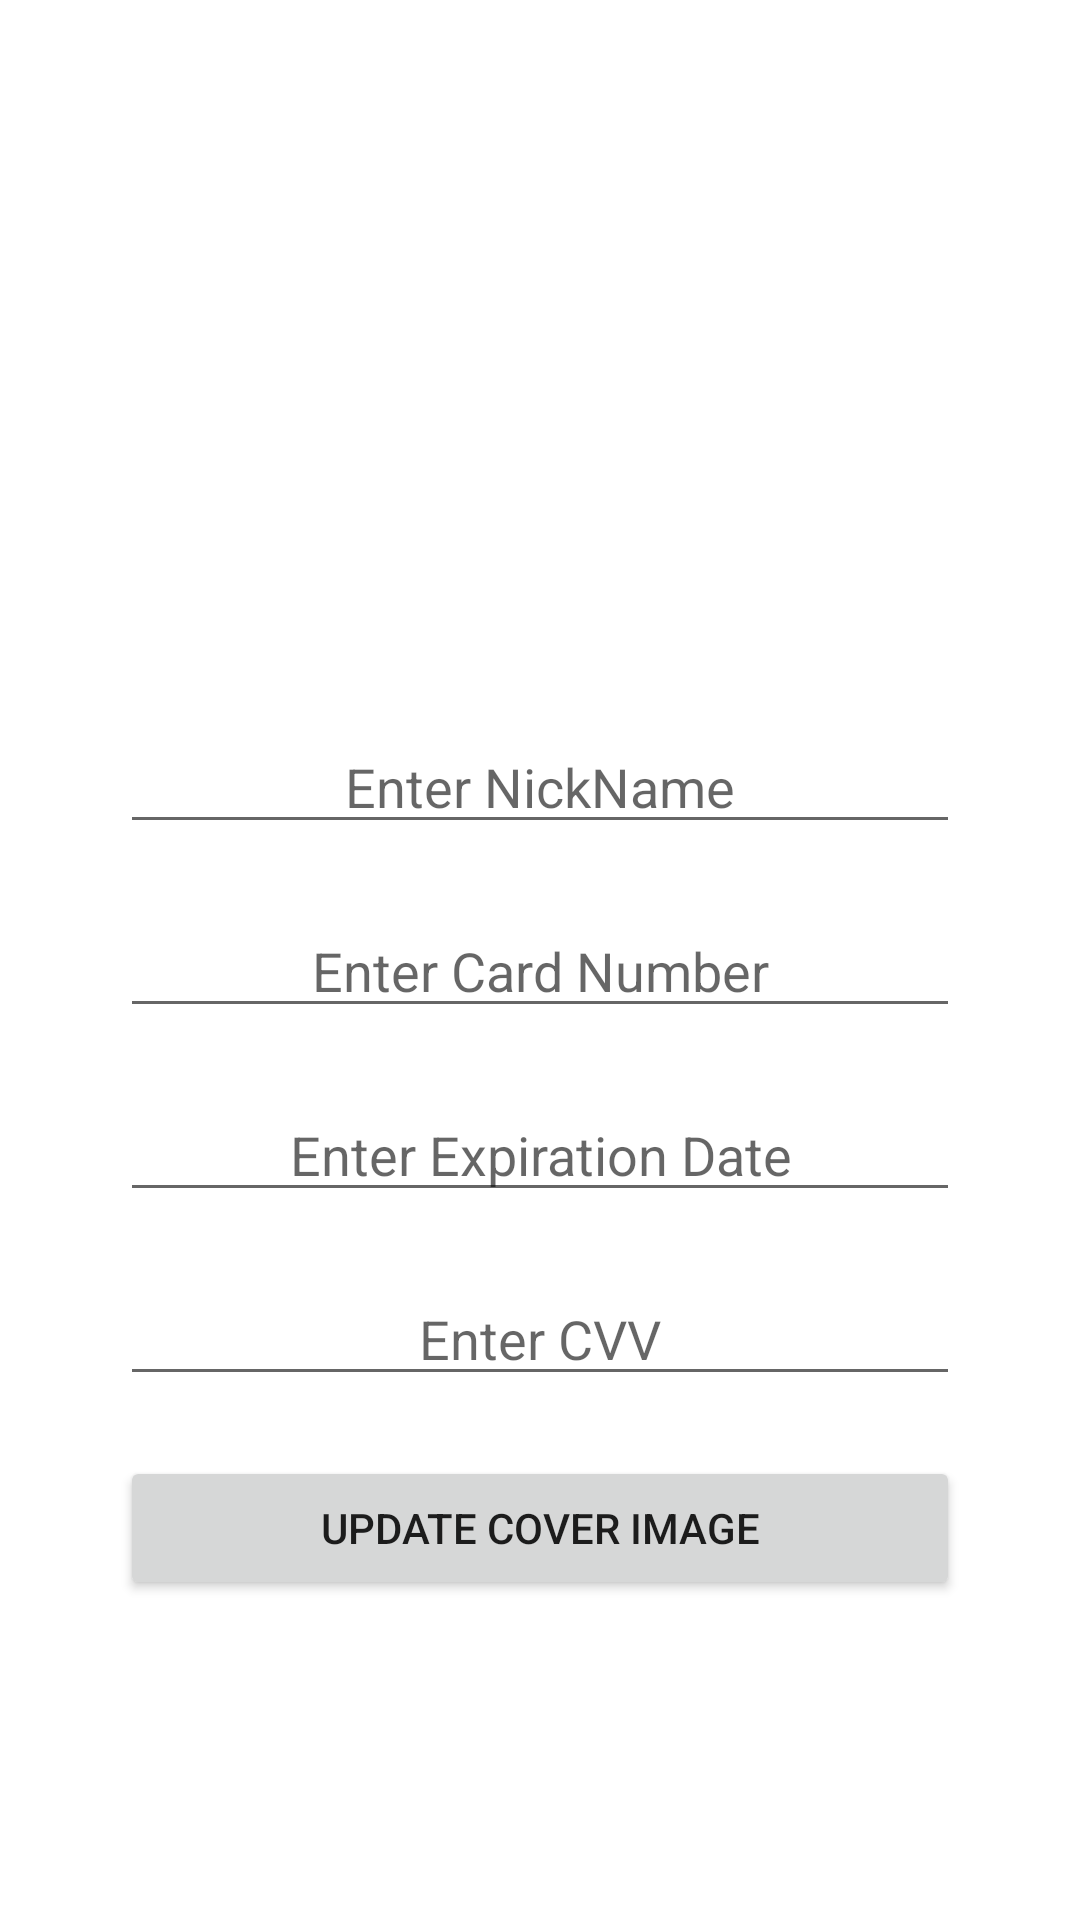

Reconstruct the res/layout file that produces this screen, plus the resources it refers to.
<!-- AndroidManifest.xml: application theme Theme.StegoPayBETA -->
<!-- res/layout/update_card_dialog.xml -->
<?xml version="1.0" encoding="utf-8"?>
<ScrollView xmlns:android="http://schemas.android.com/apk/res/android"
    android:layout_width="match_parent"
    android:layout_height="match_parent"
    xmlns:tools="http://schemas.android.com/tools">

    <RelativeLayout
        android:layout_width="match_parent"
        android:layout_height="wrap_content">


        <LinearLayout
            android:layout_width="match_parent"
            android:layout_height="match_parent"
            android:orientation="vertical">

            <ImageView
                android:id="@+id/iv_coverImage_update"
                android:layout_width="200dp"
                android:layout_height="200dp"
                android:layout_gravity="center"
                android:layout_marginLeft="40dp"
                android:layout_marginTop="20dp"
                android:layout_marginRight="40dp" />

            <EditText
                android:id="@+id/et_nickName_update"
                android:layout_width="match_parent"
                android:layout_height="wrap_content"
                android:layout_marginLeft="40dp"
                android:textAlignment="center"
                android:layout_marginTop="20dp"
                android:layout_marginRight="40dp"
                android:hint="Enter NickName" />

            <EditText
                android:id="@+id/et_ccNumber_update"
                android:layout_width="match_parent"
                android:layout_height="wrap_content"
                android:textAlignment="center"
                android:maxLength="20"
                android:inputType="number"
                android:layout_marginLeft="40dp"
                android:layout_marginTop="20dp"
                android:layout_marginRight="40dp"
                android:hint="Enter Card Number" />

            <EditText
                android:id="@+id/et_expiry_update"
                android:layout_width="match_parent"
                android:layout_height="wrap_content"
                android:textAlignment="center"
                android:maxLength="5"
                android:layout_marginLeft="40dp"
                android:layout_marginTop="20dp"
                android:layout_marginRight="40dp"
                android:hint="Enter Expiration Date" />

            <EditText
                android:id="@+id/et_cvv_update"
                android:layout_width="match_parent"
                android:layout_height="wrap_content"
                android:textAlignment="center"
                android:maxLength="3"
                android:inputType="number"
                android:layout_marginLeft="40dp"
                android:layout_marginTop="20dp"
                android:layout_marginRight="40dp"
                android:hint="Enter CVV" />

            <Button
                android:id="@+id/bt_update_cover_image"
                android:layout_width="match_parent"
                android:layout_height="wrap_content"
                android:layout_marginLeft="40dp"
                android:layout_marginTop="20dp"
                android:layout_marginRight="40dp"
                android:text="Update Cover Image" />


        </LinearLayout>

        <ProgressBar
            android:id="@+id/progressBar_update"
            android:layout_width="200dp"
            android:layout_height="200dp"
            android:visibility="invisible"
            tools:visibility="visible"
            android:indeterminateTint="@color/gradient_purple"
            android:layout_centerInParent="true" />

        <TextView
            android:id="@+id/tv_progress_update"
            android:layout_width="wrap_content"
            android:layout_height="wrap_content"
            android:layout_centerInParent="true"
            tools:text="Preprocessing"
            android:textColor="@color/black"
            tools:visibility="visible"
            android:visibility="invisible"
            android:textStyle="bold"
            android:textSize="18sp" />
    </RelativeLayout>
</ScrollView>
<!-- resources referenced by this layout -->
<resources>
  <color name="black">#FF000000</color>
  <color name="gradient_purple">#6441A5</color>
  <style name="Theme.StegoPayBETA" parent="Theme.MaterialComponents.DayNight.NoActionBar">
          
          <item name="colorPrimary">@color/purple_500</item>
          <item name="colorPrimaryVariant">@color/purple_700</item>
          <item name="colorOnPrimary">@color/white</item>
          
          <item name="colorSecondary">@color/teal_200</item>
          <item name="colorSecondaryVariant">@color/teal_700</item>
          <item name="colorOnSecondary">@color/black</item>
          
          <item name="android:statusBarColor" tools:targetApi="l">?attr/colorPrimaryVariant</item>
          
      </style>
  <color name="purple_500">#FF6200EE</color>
  <color name="purple_700">#FF3700B3</color>
  <color name="white">#FFFFFFFF</color>
  <color name="teal_200">#FF03DAC5</color>
  <color name="teal_700">#FF018786</color>
</resources>
